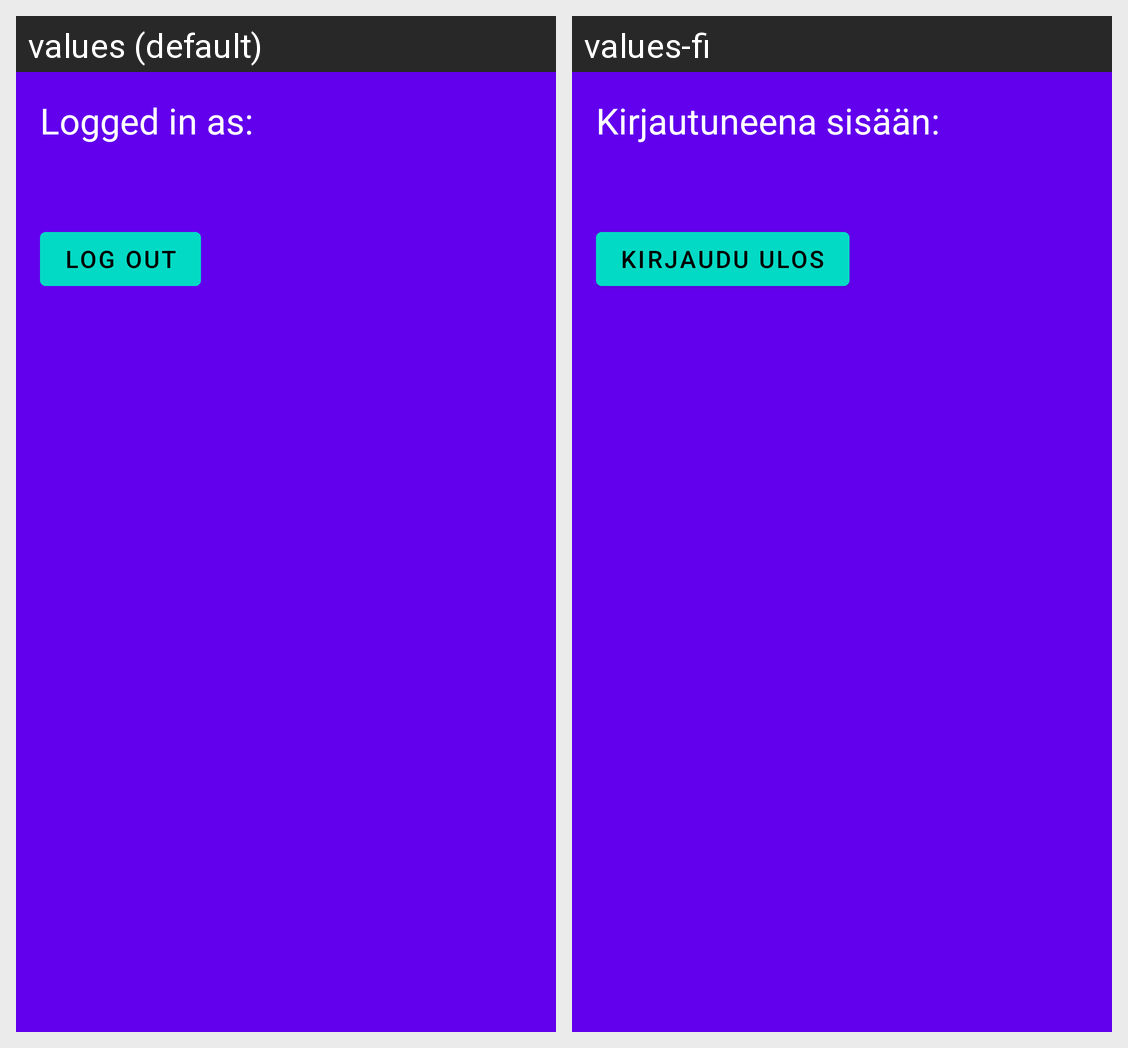

The same Android screen rendered under two of its app's locales, left to right. List the strings drawn on it with the default value and each locale's translation.
Android screen res/layout/navigation_header_logged_in.xml rendered under 2 locales, left to right: values (default), values-fi. Device: Nexus 5 (rendered at 1080×1920; each locale shown at half size, 540×960, under a caption strip naming it); theme Theme.Mobiilikehitysprojekti.
Strings drawn on this screen, with the default value and each locale's value (text and hints the layout hard-codes, and strings that could not be matched under every locale, appear in the picture but are not listed):

logged_in_as
  values: Logged in as:
  values-fi: Kirjautuneena sisään:

log_out
  values: Log out
  values-fi: Kirjaudu ulos
